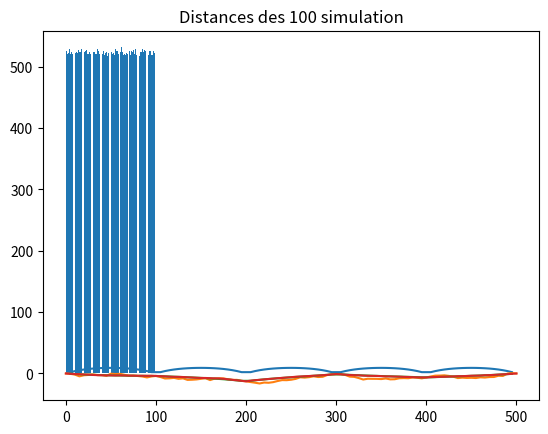

Source code (Python):
# Chargement de dépendances

import numpy as np
import matplotlib.pyplot as plt
from math import *

# Discrétisation
A = 0
B = 500
N = 101  # Nombre de points de discrétisation
Delta = (B-A)/(N-1)
discretization_indexes = np.arange(N)
discretization = discretization_indexes*Delta
# Paramètres du modèle

mu = -5
a = 50
sigma2 = 12

# Données

observation_indexes = [0, 20, 40, 60, 80, 100]
depth = np.array([0, -4, -12.8, -1, -6.5, 0])

# Indices des composantes correspondant aux observations et aux componsantes non observées

unknown_indexes = list(set(discretization_indexes)-set(observation_indexes))

""" Partie Réponse """


# Question 1
def c(h, a, sig2):
    """Fonction qui calcule la covariance selon distance. """
    try:
        return sig2*exp(-abs(h)/a)
    except ZeroDivisionError as identifier:
        print("La valeur de a doit être différente que 0.")


def mat_dis(dis):
    """Renvoyer une matrice de distance selon une liste de distance. """
    mat = np.zeros((len(dis), len(dis)))
    for i in range(len(dis)):
        for j in range(len(dis)):
            mat[i, j] = abs(dis[i] - dis[j])
    return mat


def mat_cov(dis, f, a, sig2):
    """
        Renvoyer une matrice de covariance. \n
        dis: matrice de distance \n
        f: fonction qui calcule la covariance
    """
    mat = np.zeros(dis.shape)
    for i in range(dis.shape[0]):
        for j in range(dis.shape[1]):
            mat[i, j] = f(dis[i, j], a, sig2)
    return mat


# Question 2
mat_distance = mat_dis(discretization)


# Question 3
mat_covariance = mat_cov(mat_distance, c, a, sigma2)


# Question 4
# Entre les observations
cov_22 = mat_covariance[observation_indexes, :]
cov_22 = cov_22[:, observation_indexes]
# Entre les incunnues
cov_11 = mat_covariance[unknown_indexes, :]
cov_11 = cov_11[:, unknown_indexes]
# Entre les observations et les inconnues
cov_21 = mat_covariance[observation_indexes, :]
cov_21 = cov_21[:, unknown_indexes]
cov_12 = cov_21.T


# Question 5
# Espérance générale
esp = (np.ones(N)*mu).T
# Espérance conditionnelle
cov_22_inv = np.linalg.inv(cov_22)
esp_con = esp[unknown_indexes]+cov_12.dot(cov_22_inv).dot(depth.T-esp[observation_indexes])


# Question 6
# Matrice de covariance
cov_cdt = cov_11-cov_12.dot(cov_22_inv).dot(cov_21)
# Diagonale de la matrice de covariance
cov_cdt_dgnl = [cov_cdt[i, i] for i in range(len(unknown_indexes))]

unknown_distance = np.array(unknown_indexes)*Delta
known_distance = np.array(observation_indexes)*Delta

# Plot
plt.plot(unknown_distance, cov_cdt_dgnl)
plt.title('Diagonale covariance')
plt.show()


# Question 7
def fusion_2(c, unc, rel, sim):
    """
        Fusionner les résultats simulés et les observations. \n
        c: liste de distance des points connus \n
        unc: liste de distance des points inconnus \n
        rel: liste de profondeur des points connus \n
        sim: liste de profondeur simulée des points inconnus
    """
    dis = np.zeros(len(c)+len(unc))
    dep = np.zeros(len(c)+len(unc))
    for i in range(len(c)):
        dis[c[i]] = c[i]
        dep[c[i]] = rel[i]
    for i in range(len(unc)):
        dis[unc[i]] = unc[i]
        dep[unc[i]] = sim[i]
    return dis, dep


# Fonction de simulation gaussienne du numpy
x = np.random.multivariate_normal(esp_con, cov_cdt).T
# Obtenir les résultats d'une simulation
sim = fusion_2(observation_indexes, unknown_indexes, depth, x)
plt.plot(sim[0]*Delta, sim[1])
plt.title('A single simulation')
plt.show()


# Question 8
def longueur(depth, delta):
    """
        Calculer la longueur simulée. \n
        depth: liste de profondeur \n
        delta: distance entre chaque point
    """
    res = 0
    for i in range(len(depth)-1):
        res += sqrt(delta**2+(depth[i]-depth[i+1])**2)
    return res


# Question 9
def simulation(esp, cov, delta, num=1):
    """
        Lancer des simulations, renvoyer les résultats. \n
        esp: liste d'espérance conditionnelle \n
        cov: matrice de convariance conditionnelle \n
        delta: distance entre chaque point \n
        num: nombre de simulation
    """
    x = np.random.multivariate_normal(esp, cov).T
    sim = fusion_2(observation_indexes, unknown_indexes, depth, x)
    res = sim[1]
    length = [longueur(sim[1], delta)]
    for i in range(num-1):
        x = np.random.multivariate_normal(esp, cov).T
        sim = fusion_2(observation_indexes, unknown_indexes, depth, x)
        res = np.vstack((res, sim[1]))
        length.append(longueur(sim[1], delta))
    return res, np.array(length)


# Simulation 100
res = simulation(esp_con, cov_cdt, Delta, 100)
plt.plot(unknown_distance, esp_con)
plt.plot(discretization, np.mean(res[0], axis=0))
plt.title('100 simulations et espérance condiionnelle')
plt.show()


# Question 10 # Question 11
nr_sim = np.arange(100)
re_sim = simulation(esp_con, cov_cdt, Delta, 100)
plt.bar(nr_sim, re_sim[1])
plt.title('Distances des 100 simulation')
plt.show()


# Question 12


# Question 13
selection = [x for x in re_sim[1] if x >= 525]
p = 100*len(selection)/N
print(f"La probabilité que la longueur du câble dépasse 525 m = {p:.2f}%")


# Question 14
# num_sim = 1000
